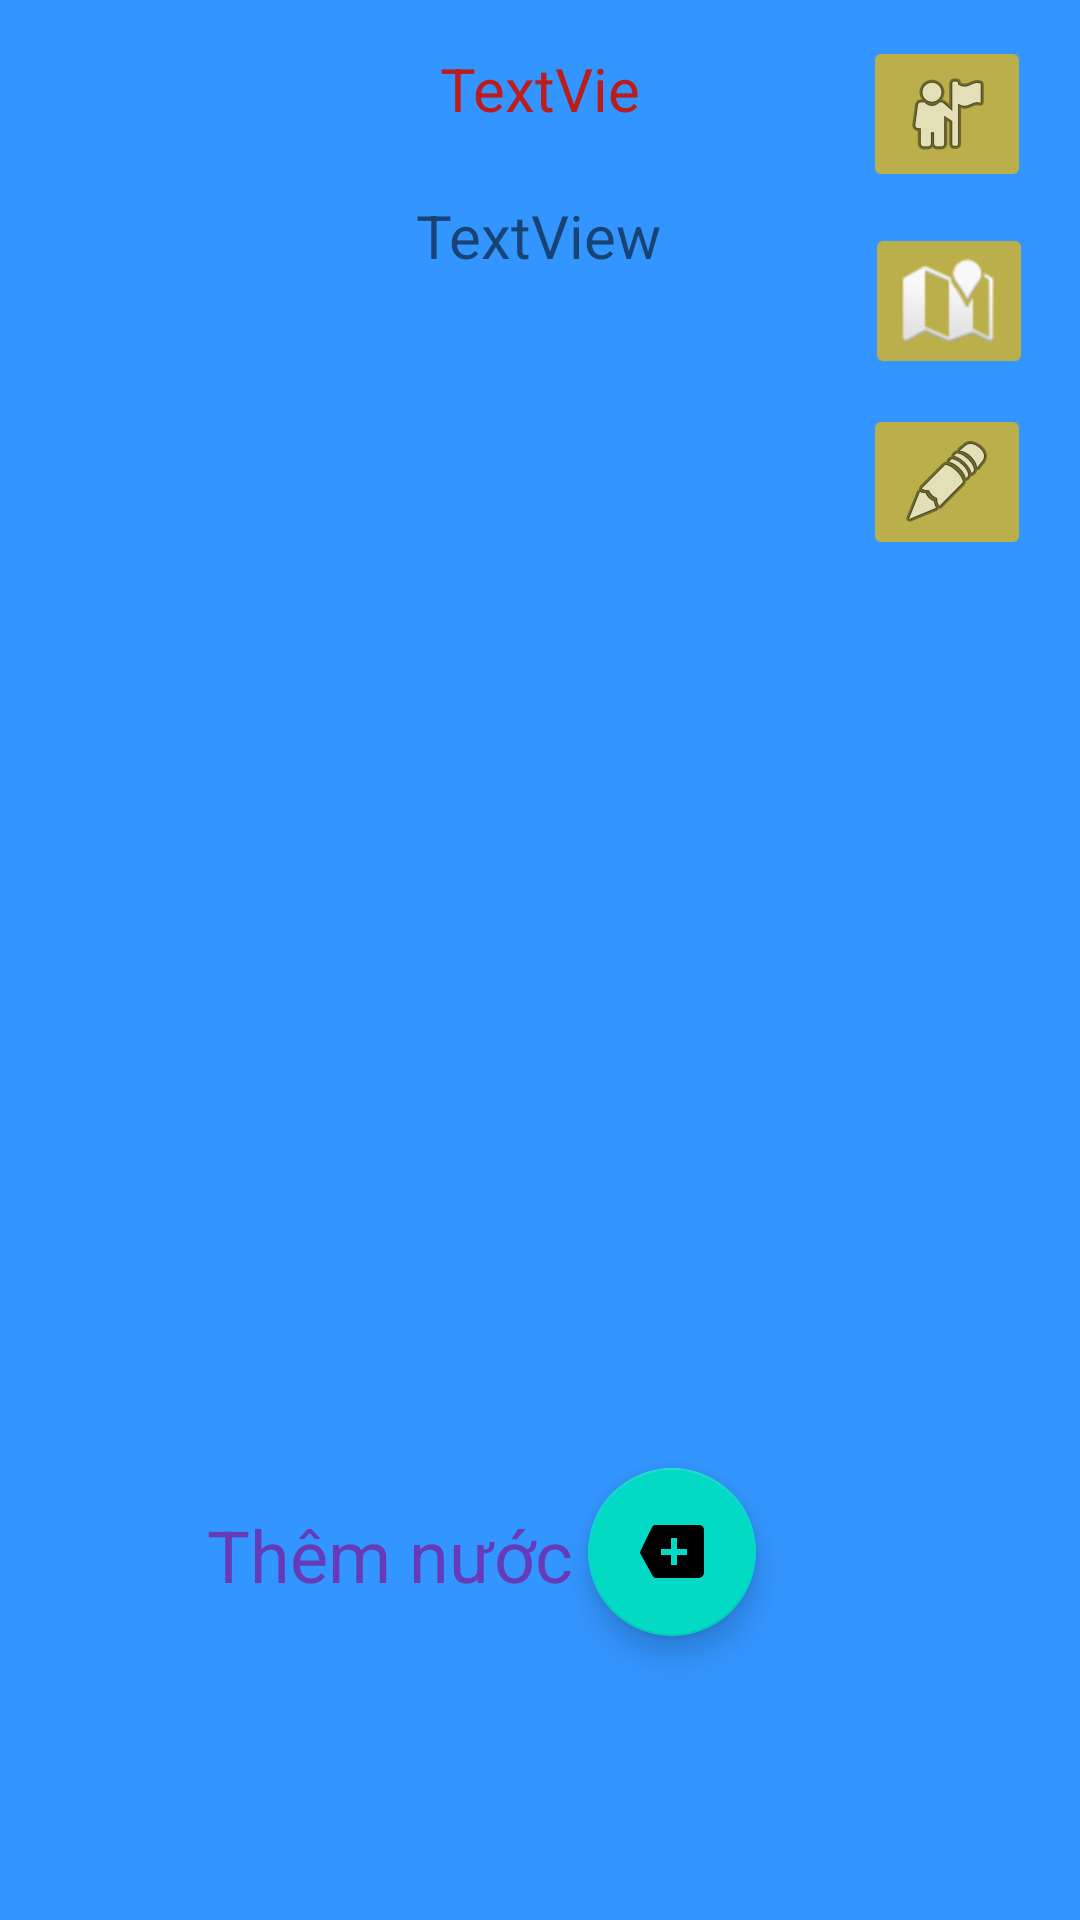

Write the Android layout XML for this screen, with the resource values it uses.
<!-- AndroidManifest.xml: activity theme Theme.ProWaterReminder.NoActionBar -->
<!-- res/layout/fragment_home.xml -->
<?xml version="1.0" encoding="utf-8"?>
<androidx.constraintlayout.widget.ConstraintLayout xmlns:android="http://schemas.android.com/apk/res/android"
    xmlns:app="http://schemas.android.com/apk/res-auto"
    xmlns:tools="http://schemas.android.com/tools"
    android:layout_width="match_parent"
    android:layout_height="match_parent"
    android:background="@color/bg_screen1"
    tools:context=".ui.home.HomeFragment">

    <ProgressBar
        android:id="@+id/progressBar"
        style="?android:attr/progressBarStyle"
        android:layout_width="251dp"
        android:layout_height="203dp"
        android:layout_marginTop="19dp"
        app:layout_constraintBottom_toBottomOf="parent"
        app:layout_constraintEnd_toEndOf="parent"
        app:layout_constraintStart_toStartOf="parent"
        app:layout_constraintTop_toBottomOf="@+id/textView2"
        app:layout_constraintVertical_bias="0.192" />

    <ImageButton
        android:id="@+id/imageButton"
        android:layout_width="wrap_content"
        android:layout_height="wrap_content"
        android:layout_marginTop="12dp"
        android:backgroundTint="#BAAF4A"
        android:src="@android:drawable/ic_menu_myplaces"
        app:layout_constraintEnd_toEndOf="parent"
        app:layout_constraintHorizontal_bias="0.946"
        app:layout_constraintStart_toStartOf="parent"
        app:layout_constraintTop_toTopOf="parent" />

    <ImageButton
        android:id="@+id/imageButton2"
        android:layout_width="wrap_content"
        android:layout_height="wrap_content"
        android:backgroundTint="#BAAF4A"
        android:src="@android:drawable/ic_dialog_map"
        app:layout_constraintBottom_toBottomOf="parent"
        app:layout_constraintEnd_toEndOf="parent"
        app:layout_constraintHorizontal_bias="0.949"
        app:layout_constraintStart_toStartOf="parent"
        app:layout_constraintTop_toBottomOf="@+id/imageButton"
        app:layout_constraintVertical_bias="0.02" />

    <TextView
        android:id="@+id/textView2"
        android:layout_width="174dp"
        android:layout_height="51dp"
        android:layout_marginTop="16dp"
        android:text="TextView"
        android:textAlignment="center"
        android:textSize="20sp"
        app:layout_constraintEnd_toEndOf="parent"
        app:layout_constraintHorizontal_bias="0.497"
        app:layout_constraintStart_toStartOf="parent"
        app:layout_constraintTop_toBottomOf="@+id/textView4" />

    <TextView
        android:id="@+id/textView4"
        android:layout_width="80dp"
        android:layout_height="33dp"
        android:layout_marginTop="16dp"
        android:text="TextView"
        android:textAlignment="center"
        android:textColor="#BC1C1C"
        android:textSize="20sp"
        app:layout_constraintEnd_toEndOf="parent"
        app:layout_constraintStart_toStartOf="parent"
        app:layout_constraintTop_toTopOf="parent" />

    <TextView
        android:id="@+id/textView5"
        android:layout_width="132dp"
        android:layout_height="57dp"
        android:text="Thêm nước"
        android:textAlignment="center"
        android:textColor="#673AB7"
        android:textSize="24sp"
        app:layout_constraintBottom_toBottomOf="parent"
        app:layout_constraintEnd_toStartOf="@+id/floatingActionButton"
        app:layout_constraintHorizontal_bias="1.0"
        app:layout_constraintStart_toStartOf="parent"
        app:layout_constraintTop_toBottomOf="@+id/progressBar"
        app:layout_constraintVertical_bias="0.566" />

    <com.google.android.material.floatingactionbutton.FloatingActionButton
        android:id="@+id/floatingActionButton"
        android:layout_width="wrap_content"
        android:layout_height="wrap_content"
        android:layout_marginEnd="108dp"
        android:clickable="true"
        android:src="@android:drawable/stat_notify_more"
        app:layout_constraintBottom_toBottomOf="parent"
        app:layout_constraintEnd_toEndOf="parent"
        app:layout_constraintTop_toBottomOf="@+id/progressBar"
        app:layout_constraintVertical_bias="0.497" />

    <ImageButton
        android:id="@+id/imageButton3"
        android:layout_width="wrap_content"
        android:layout_height="wrap_content"
        android:backgroundTint="#BAAF4A"
        android:src="@android:drawable/ic_menu_edit"
        app:layout_constraintBottom_toBottomOf="parent"
        app:layout_constraintEnd_toEndOf="parent"
        app:layout_constraintHorizontal_bias="0.946"
        app:layout_constraintStart_toStartOf="parent"
        app:layout_constraintTop_toBottomOf="@+id/imageButton2"
        app:layout_constraintVertical_bias="0.018" />
</androidx.constraintlayout.widget.ConstraintLayout>
<!-- resources referenced by this layout -->
<resources>
  <color name="bg_screen1">#3395ff</color>
  <style name="Theme.ProWaterReminder.NoActionBar">
          <item name="windowActionBar">false</item>
          <item name="windowNoTitle">true</item>
      </style>
</resources>
